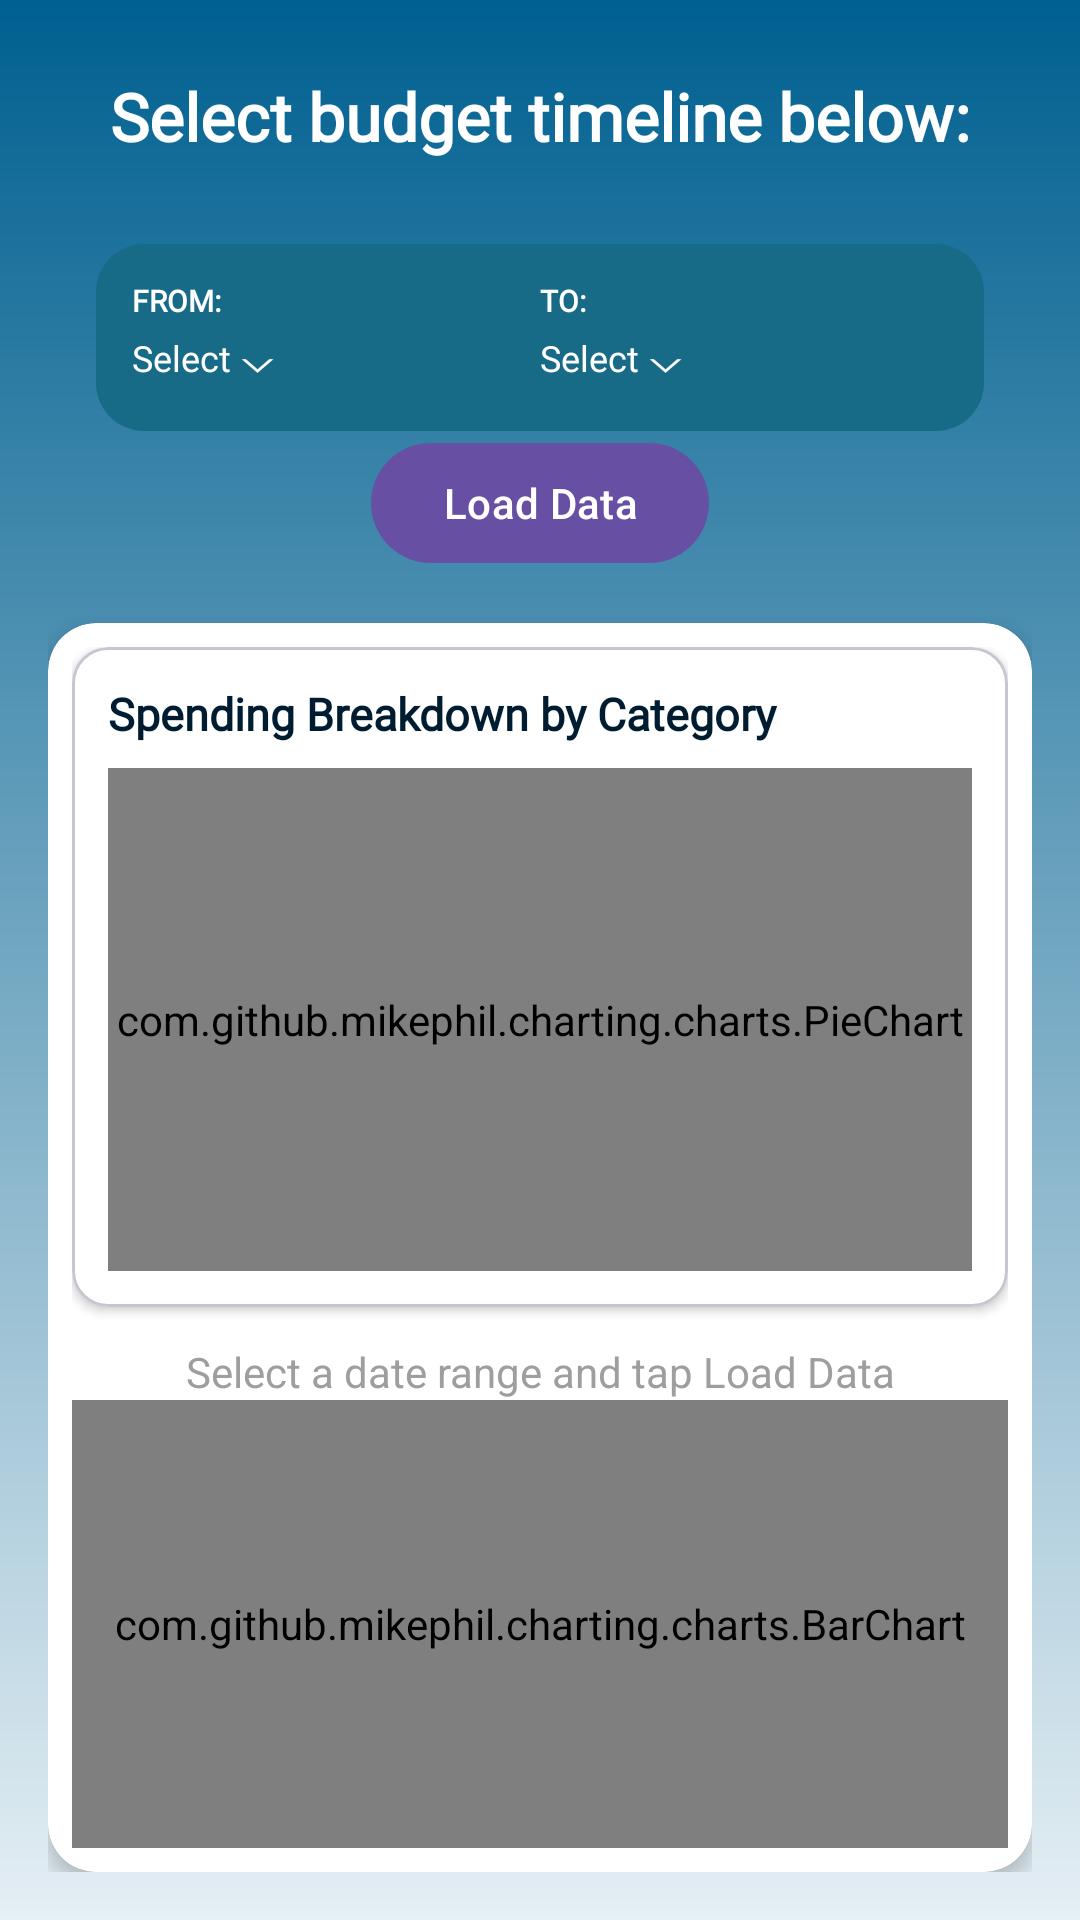

Here is an Android app screen rendered from its layout file. Give the layout XML and the strings, colors and styles it references.
<!-- AndroidManifest.xml: application theme Theme.BetterBudget_BestBudget -->
<!-- res/layout/fragment_reward_v2.xml -->
<?xml version="1.0" encoding="utf-8"?>
<LinearLayout xmlns:android="http://schemas.android.com/apk/res/android"
    android:layout_width="match_parent"
    android:layout_height="match_parent"
    xmlns:app="http://schemas.android.com/apk/res-auto"
    android:orientation="vertical"
    android:background="@drawable/main_background"
    android:padding="16dp">

    <TextView
        android:layout_width="match_parent"
        android:layout_height="wrap_content"
        android:text="Select budget timeline below:"
        android:fontFamily="@font/league_spartan_"
        android:textColor="@color/text_white"
        android:textSize="22sp"
        android:textStyle="bold"
        android:gravity="center"
        android:layout_marginBottom="16dp"
        android:layout_marginTop="8dp"/>

    
    <LinearLayout
        android:id="@+id/layoutGraphFilters"
        android:layout_width="match_parent"
        android:layout_height="wrap_content"
        android:layout_marginHorizontal="16dp"
        android:layout_marginTop="12dp"
        android:background="@drawable/rounded_filter_box"
        android:padding="12dp"
        android:baselineAligned="false"
        android:orientation="horizontal"
        app:layout_constraintTop_toTopOf="parent"
        app:layout_constraintStart_toStartOf="parent"
        app:layout_constraintEnd_toEndOf="parent">

        <LinearLayout
            android:layout_width="0dp"
            android:layout_height="wrap_content"
            android:layout_weight="1"
            android:orientation="vertical">

            <TextView
                android:layout_width="wrap_content"
                android:layout_height="wrap_content"
                android:text="FROM:"
                android:fontFamily="@font/league_spartan_"
                android:textColor="@color/text_white"
                android:textSize="10sp"
                android:textStyle="bold"/>

            <TextView
                android:id="@+id/tvGraphDateFrom"
                android:layout_width="match_parent"
                android:layout_height="wrap_content"
                android:text="Select ⌵"
                android:fontFamily="@font/league_spartan_"
                android:textColor="@color/text_white"
                android:textSize="12sp"
                android:paddingVertical="4dp"/>
        </LinearLayout>

        <LinearLayout
            android:layout_width="0dp"
            android:layout_height="wrap_content"
            android:layout_weight="1"
            android:orientation="vertical">

            <TextView
                android:layout_width="wrap_content"
                android:layout_height="wrap_content"
                android:text="TO:"
                android:fontFamily="@font/league_spartan_"
                android:textColor="@color/text_white"
                android:textSize="10sp"
                android:textStyle="bold"/>

            <TextView
                android:id="@+id/tvGraphDateTo"
                android:layout_width="match_parent"
                android:layout_height="wrap_content"
                android:text="Select ⌵"
                android:fontFamily="@font/league_spartan_"
                android:textColor="@color/text_white"
                android:textSize="12sp"
                android:paddingVertical="4dp"/>
        </LinearLayout>
    </LinearLayout>

    
    <com.google.android.material.button.MaterialButton
        android:id="@+id/btnLoadGraph"
        android:layout_width="wrap_content"
        android:layout_height="wrap_content"
        android:layout_gravity="center"
        android:text="Load Data"
        android:layout_marginBottom="16dp"
        app:cornerRadius="24dp"
        xmlns:app="http://schemas.android.com/apk/res-auto"/>



    
    <androidx.cardview.widget.CardView
        android:layout_width="match_parent"
        android:layout_height="0dp"
        android:layout_weight="1"
        app:cardCornerRadius="16dp"
        app:cardElevation="4dp"
        app:cardBackgroundColor="@color/card_white"
        xmlns:app="http://schemas.android.com/apk/res-auto">

        <LinearLayout
            android:layout_width="match_parent"
            android:layout_height="match_parent"
            android:orientation="vertical"
            android:padding="8dp">

            <com.google.android.material.card.MaterialCardView
                android:id="@+id/cardCategoryBreakdown"
                android:layout_width="match_parent"
                android:layout_height="220dp"
                android:layout_marginBottom="12dp"
                app:cardCornerRadius="12dp"
                app:cardElevation="2dp"
                app:cardBackgroundColor="@color/white">

                <LinearLayout
                    android:layout_width="match_parent"
                    android:layout_height="match_parent"
                    android:orientation="vertical"
                    android:padding="12dp">

                    <TextView
                        android:layout_width="wrap_content"
                        android:layout_height="wrap_content"
                        android:text="Spending Breakdown by Category"
                        android:fontFamily="@font/league_spartan_"
                        android:textColor="@color/brand_dark_navy"
                        android:textSize="15sp"
                        android:textStyle="bold"
                        android:layout_marginBottom="8dp"/>

                    <com.github.mikephil.charting.charts.PieChart
                        android:id="@+id/categoryPieChart"
                        android:layout_width="match_parent"
                        android:layout_height="match_parent"
                        android:layout_gravity="center"/>
                </LinearLayout>
            </com.google.android.material.card.MaterialCardView>

            <TextView
                android:id="@+id/tvNoGraphData"
                android:layout_width="match_parent"
                android:layout_height="wrap_content"
                android:gravity="center"
                android:text="Select a date range and tap Load Data"
                android:textColor="@color/hint_grey"
                android:textSize="14sp"
                android:visibility="visible"/>

            <com.github.mikephil.charting.charts.BarChart
                android:id="@+id/barChart"
                android:layout_width="match_parent"
                android:layout_height="0dp"
                android:layout_weight="1"/>



        </LinearLayout>

    </androidx.cardview.widget.CardView>

</LinearLayout>
<!-- resources referenced by this layout -->
<resources>
  <color name="brand_dark_navy">#001C30</color>
  <color name="card_white">#FFFFFF</color>
  <color name="hint_grey">#9E9E9E</color>
  <color name="text_white">#FFFFFF</color>
  <color name="white">#FFFFFFFF</color>
  <!-- drawable main_background (drawable) -->
  <?xml version="1.0" encoding="utf-8"?>
  <shape xmlns:android="http://schemas.android.com/apk/res/android"
      android:shape="rectangle">
      <gradient
          android:startColor="#e5eff4"
          android:endColor="#006090"
          android:angle="90"/>
  </shape>
  <!-- drawable rounded_filter_box (drawable) -->
  <?xml version="1.0" encoding="utf-8"?>
  <shape xmlns:android="http://schemas.android.com/apk/res/android">
      <solid android:color="@color/brand_deep_blue"/>
      <corners android:radius="16dp"/>
  </shape>
  <style name="Theme.BetterBudget_BestBudget" parent="Base.Theme.BetterBudget_BestBudget" />
  <color name="brand_deep_blue">#176B87</color>
  <style name="Base.Theme.BetterBudget_BestBudget" parent="Theme.Material3.DayNight.NoActionBar">
          
          
      </style>
</resources>
